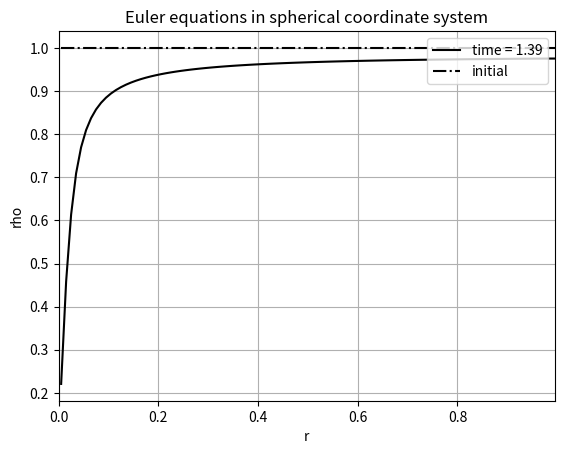

Reproduce this figure in Python.
import numpy as np
import matplotlib.pyplot as plt

""" [redacted]
   Equation:
   dphi/dt + 1/r^2 * d/dr(r^2 * ur * phi) = 0
"""

def main():
    """
    r is the grid locations, fr is the flux locations
    | o | o | o ... o |
    o : grid location
    | : flux location

    grid location starts from r = delta r 
    flux location starts from r = 0.0

    At each flux location, we have two values of phi and ur. 
    phi_fL and phi_fR, ur_fL and ur_fR. The following fig is one cell with two flux locations (L and R included)

       L R               L R
    ____|_______o_________|____
            cell center
    """

    # Set up grids and time
    nt = 1500      ## number of time steps
    nfr = 101      ## number of flux locations
    nr = nfr - 1   ## number of grid locations
    CFL = 0.3      ## CFL number to determine time step size
    terminal_output_interval = 100  ## number of time steps to output the results to the terminal
    time_step = 0
    fr = np.linspace(0.0, 1.0, nfr) ## flux locations
    r = np.zeros(nr)                ## grid locations
    flag_analytic = False           ## Flag to compute the analytical solution
    flag_upwind = True              ## Flag to use upwind scheme
    dV = np.zeros(nr)               ## Volume of the one cell
    dr = np.zeros(nr)               ## Distance between grid locations
    time = np.zeros(nt)             ## time array
    Time_step_method = 'RK3'        ## Time step method: Euler or RK3

    # Compute grid locations and volumes
    r[0] = 0.5 * (fr[0] + fr[1])
    for i in range(1, nr):
        r[i] = 0.5 * (fr[i] + fr[i+1])
        dV[i] = 1.0/3.0 * (fr[i+1]**3 - fr[i]**3)
        dr[i] = fr[i+1] - fr[i]
    dV[0] = 1.0/3.0 * (fr[1]**3 - fr[0]**3)
    dr[0] = fr[1] - fr[0]

    # Define variables (Euler equation)
    rho = np.ones(nr)
    rhou = np.zeros(nr)
    ur = np.zeros(nr)
    p = np.zeros(nr)
    rho_old = rho.copy()
    rhou_old = rhou.copy()
    rho_new = rho.copy()
    rhou_new = rhou.copy()
    T = 1.0 ## Isothermal
    R = 1.0 ## Gas constant
    gamma = 1.4 ## Adiabatic index
    mu = 1.0e-3 ## Dynamic viscosity: mu is assumed to be constant for now

    # Initialization of phi for now, Gaussian pulse
    # rho = np.exp(-(r - 0.5)**2 / 0.1**2)

    # ur = np.sin(2.0 * np.pi * r) # Sine wave for test: Compession of rho at r = 0.5
    rhou = rho * ur
    p = rho * R * T
    rho_initial = rho.copy()
    p_initial = p.copy()

    # Time loop starts here
    for itr in range(1,nt):
        time_step += 1
        ## dt calc. with CFL 
        sound_speed = np.sqrt(gamma * R * T)
        max_wave_speed = np.max(np.abs(ur) + sound_speed)
        dt = compute_dt_from_CFL(CFL, max_wave_speed, dr, mu)
        time[itr] = time[itr-1] + dt

        if Time_step_method == 'Euler':
            # Explicit Euler method    
            # Compute the values of phi and ur at the flux locations
            # Reconstruct only primitive variables (rho, ur, P)
            ur_fL, rho_fL, p_fL, ur_fR, rho_fR, p_fR = compute_flux_values(ur, rho, p)
            
            # Compute the flux
            flux = compute_flux(max_wave_speed, ur_fL, rho_fL, p_fL, ur_fR, rho_fR, p_fR, fr, flag_upwind)
            source_flux = compute_source_flux(r,fr,p_fL,p_fR,dV)

            # Compute the diffusion term in the FDM manner
            diffusion_term = compute_diffusion_term(ur,mu,fr,r,dr)
            # diffusion_term = np.zeros(nr)
            
            # Compute the rhs
            rhs = compute_rhs(flux, source_flux, diffusion_term, p_fL, p_fR, dV, fr, r, dt)
            
            # Update conservative variables
            rho_new = rho + rhs[0,:]
            rhou_new = rhou + rhs[1,:]

            # Update primitive variables
            p_new = rho_new * R * T ## PR EOS later
            ur_new = rhou_new / rho_new

            rho = rho_new.copy()
            rhou = rhou_new.copy()
            ur = ur_new.copy()
            p = p_new.copy()
        
        elif Time_step_method == 'RK3':
            rho_old = rho.copy()
            rhou_old = rhou.copy()
            for rk_step in range(3):
                sound_speed = np.sqrt(gamma * R * T)
                max_wave_speed = np.max(np.abs(ur) + sound_speed)
                ur_fL, rho_fL, p_fL, ur_fR, rho_fR, p_fR = compute_flux_values(ur, rho, p)
                flux = compute_flux(max_wave_speed, ur_fL, rho_fL, p_fL, ur_fR, rho_fR, p_fR, fr, flag_upwind)
                source_flux = compute_source_flux(r,fr,p_fL,p_fR,dV)
                diffusion_term = compute_diffusion_term(ur,mu,fr,r,dr)
                rhs = compute_rhs(flux, source_flux, diffusion_term, p_fL, p_fR, dV, fr, r, dt)
                if rk_step == 0:
                    rho_new = rho_old + rhs[0,:]
                    rhou_new = rhou_old + rhs[1,:]
                elif rk_step == 1:
                    rho_new = 0.75 * rho_old + 0.25 * (rho + rhs[0,:])
                    rhou_new = 0.75 * rhou_old + 0.25 * (rhou + rhs[1,:])
                elif rk_step == 2:
                    rho_new = 1.0/3.0 * rho_old + 2.0/3.0 * (rho + rhs[0,:])
                    rhou_new = 1.0/3.0 * rhou_old + 2.0/3.0 * (rhou + rhs[1,:])
                
                # Update primitive variables
                p_new = rho_new * R * T ## PR EOS later
                ur_new = rhou_new/rho_new

                # Update conservative variables
                rho = rho_new.copy()
                rhou = rhou_new.copy()
                ur = ur_new.copy()
                p = p_new.copy()

        
        # Output the results to the terminal
        if time_step % terminal_output_interval == 0:
            output_terminal(time_step, rho, ur, p, time[itr])
    
    # Compute the analytical solution
    if flag_analytic:
        rho_analytical = rho_initial.copy()
        for i in range(nr):
            rho_analytical[i] = ((r[i]-time[itr-1])/r[i])**2 * np.exp(- (r[i]-time[itr-1]-0.5)**2 / 0.1**2)

    # Plot the results
    # plt.plot(r, p,'k-',label=f'time = {time[itr]:.2f}')
    # plt.plot(r, p_initial,'k-.', label='initial')
    plt.plot(r, rho,'k-',label=f'time = {time[itr]:.2f}')
    plt.plot(r, rho_initial,'k-.', label='initial')
    if flag_analytic:
        plt.plot(r, rho_analytical,'r--', label='analytical')
    plt.xlabel('r')
    plt.ylabel('rho')
    # plt.ylabel('Pressure')
    plt.grid(True)
    plt.xlim(0, np.max(r))
    plt.title('Euler equations in spherical coordinate system')
    plt.legend(loc='upper right')
    # plt.savefig(f'./data/Euler_rho_time_{time[itr]:.2f}.png')
    plt.show()


def compute_flux_values(ur, rho, p):
   """ This function computes the values of phi and ur at the flux locations
       For now, its just first order reconstruction.
       ur_fL[0] and ur_fR[-1] are out of the computational domain, so we have to use the boundary conditons.
       So as rho_fL[0] and rho_fR[-1] and p_fL[0] and p_fR[-1]
   """
   ndr = ur.shape[0]
   nfr = ndr + 1
   ur_fL = np.zeros(nfr)
   rho_fL = np.zeros(nfr)
   p_fL = np.zeros(nfr)
   ur_fR = np.zeros(nfr)
   rho_fR = np.zeros(nfr)
   p_fR = np.zeros(nfr)
   
   # Can change the order of accuracy in space later by using MUSCL scheme etc.
   for i in range(1,nfr-1):
       ur_fL[i] = ur[i-1]
       rho_fL[i] = rho[i-1]
       p_fL[i] = p[i-1]
       ur_fR[i] = ur[i]
       rho_fR[i] = rho[i]
       p_fR[i] = p[i]

   # Neumann BC
#    ur_fL[0] = ur[0]

   ## Dirichlet BC
   ur_fL[0] = 0.0
   rho_fL[0] = rho[0] ## Neuman BC
   p_fL[0] = p[0] ## Neuman BC
   rho_fR[0] = rho[0] ## 1st order
   p_fR[0] = p[0] ## 1st order
   ur_fL[nfr-1] = ur[ndr-1] ## 1st order
   rho_fL[nfr-1] = rho[ndr-1] ## 1st order
   p_fL[nfr-1] = p[ndr-1] ## 1st order
   ur_fR[nfr-1] = ur[ndr-1] ## Neuman BC
   rho_fR[nfr-1] = rho[ndr-1] ## Neuman BC
   p_fR[nfr-1] = p[ndr-1] ## Neuman BC

   return ur_fL, rho_fL, p_fL, ur_fR, rho_fR, p_fR


def compute_dt_from_CFL(CFL, max_wave_speed, dr, mu):
    """ This function computes the time step size from the CFL number"""
    dt_conv = CFL * np.min(dr) / max_wave_speed
    dt_visc = CFL * np.min(dr)**2 / mu
    return min(dt_conv, dt_visc)

def compute_flux(max_wave_speed, ur_fL, rho_fL, p_fL, ur_fR, rho_fR, p_fR, fr, flag_upwind):
   """ This function computes the flux at the flux locations"""
   nfr = len(fr)
   flux_upwind = np.zeros((2,nfr))
   flux_central = np.zeros((2,nfr))   
   
   ## For upwind scheme, Lax-Friedrichs scheme is used
   for i in range(nfr):
       # This is upwind scheme
       flux_upwind[0,i] = fr[i]**2 * (0.5 * (ur_fL[i]*rho_fL[i] + ur_fR[i]*rho_fR[i]) - 0.5 * max_wave_speed * (rho_fR[i] - rho_fL[i]))
       flux_upwind[1,i] = fr[i]**2 * (0.5 * (ur_fL[i]**2*rho_fL[i] + p_fL[i] + ur_fR[i]**2*rho_fR[i] + p_fR[i]) - 0.5 * max_wave_speed * (ur_fR[i]*rho_fR[i] - ur_fL[i]*rho_fL[i]))
       # This is central scheme
       flux_central[0,i] = fr[i]**2 * 0.5 * (ur_fL[i]*rho_fL[i] + ur_fR[i]*rho_fR[i])
       flux_central[1,i] = fr[i]**2 * 0.5 * (ur_fL[i]**2*rho_fL[i] + p_fL[i] + ur_fR[i]**2*rho_fR[i] + p_fR[i])
    
   if flag_upwind:
       return flux_upwind
   else:
       return flux_central


def compute_source_flux(r,fr,p_fL,p_fR,dV):
    """ This function computes the source flux for momentum equation at the flux locations"""
    nfr = len(fr)
    source_flux = np.zeros(nfr)
    ## For the source flux, just use the central scheme
    for i in range(nfr):
        source_flux[i] = fr[i]**2 *0.5 * (p_fL[i] + p_fR[i]) 
    return source_flux

def compute_diffusion_term(ur,mu,fr,r, dr):
    """ This function computes the diffusion term in the FDM manner"""
    nr = ur.shape[0]
    nfr = fr.shape[0]
    if nr != nfr - 1:
        raise ValueError("The number of grid locations and the number of flux locations are not consistent")
    diffusion_term = np.zeros(nr)
    durdr = np.zeros(nfr)
    ur_at_flux = np.zeros(nfr)

    # Compute the values of ur and durdr at flux points
    # Flux location i is between grid points i-1 and i
    # Distance between grid points i-1 and i is 0.5*(dr[i] + dr[i-1]) = 0.5*(fr[i+1] - fr[i-1])
    for i in range(1,nfr-1):
        ur_at_flux[i] = 0.5 * (ur[i-1] + ur[i])
        durdr[i] = (ur[i] - ur[i-1]) / (r[i] - r[i-1])
    durdr[0] = ur[0]/r[0]
    durdr[nfr-1] = 0.0    # Neumann BC
    ur_at_flux[0] = ur[0] # Neumann BC
    ur_at_flux[nfr-1] = ur[nr-1] # Neumann BC

    # Compute the diffusion term
    # Use cell widths (dr) for the finite difference
    for i in range(nr):
        cell_width = dr[i]  # fr[i+1] - fr[i]
        diffusion_term[i] = 4.0/3.0 / r[i]**2 * ((mu * fr[i+1]**2*durdr[i+1] - mu*fr[i]**2*durdr[i])/cell_width - (mu*fr[i+1]*ur_at_flux[i+1] - mu*fr[i]*ur_at_flux[i])/cell_width)
    
    return diffusion_term   

def compute_rhs(flux, source_flux, diffusion_term, p_fL, p_fR, dV, fr, r,Delta_t):
   """ This function computes the rhs of the Euler equations"""
   nfr = flux.shape[1]
   number_of_cells = len(dV)
   if nfr != number_of_cells+1:
    raise ValueError("The number of flux locations and the number of grid locations are not consistent")
   
   rhs = np.zeros((2,number_of_cells))
   flag_force = True
   for i in range(number_of_cells):
       rhs[0,i] = (flux[0,i+1] - flux[0,i]) / dV[i]
       if flag_force:
        rhs[1,i] = (flux[1,i+1] - flux[1,i]) / dV[i] - (source_flux[i+1] - source_flux[i]) / dV[i] + (p_fR[i] - p_fL[i]) / (fr[i+1] - fr[i]) - diffusion_term[i] - 1e-2/r[i]**2 
       else:
        rhs[1,i] = (flux[1,i+1] - flux[1,i]) / dV[i] - (source_flux[i+1] - source_flux[i]) / dV[i] + (p_fR[i] - p_fL[i]) / (fr[i+1] - fr[i]) - diffusion_term[i]
   return -rhs*Delta_t

def output_terminal(time_step, rho, ur, p, time):
    """ This function outputs the results to the terminal"""
    print(f'--------------------------------')
    print(f'Time step: {time_step}')
    print(f'Time: {time}')
    print(f'Max rho: {np.max(rho)}')
    print(f'Min rho: {np.min(rho)}')
    print(f'Max ur: {np.max(ur)}')
    print(f'Min ur: {np.min(ur)}')
    print(f'Max p: {np.max(p)}')
    print(f'Min p: {np.min(p)}')
    print(f'--------------------------------')

if __name__ == "__main__":
    main()